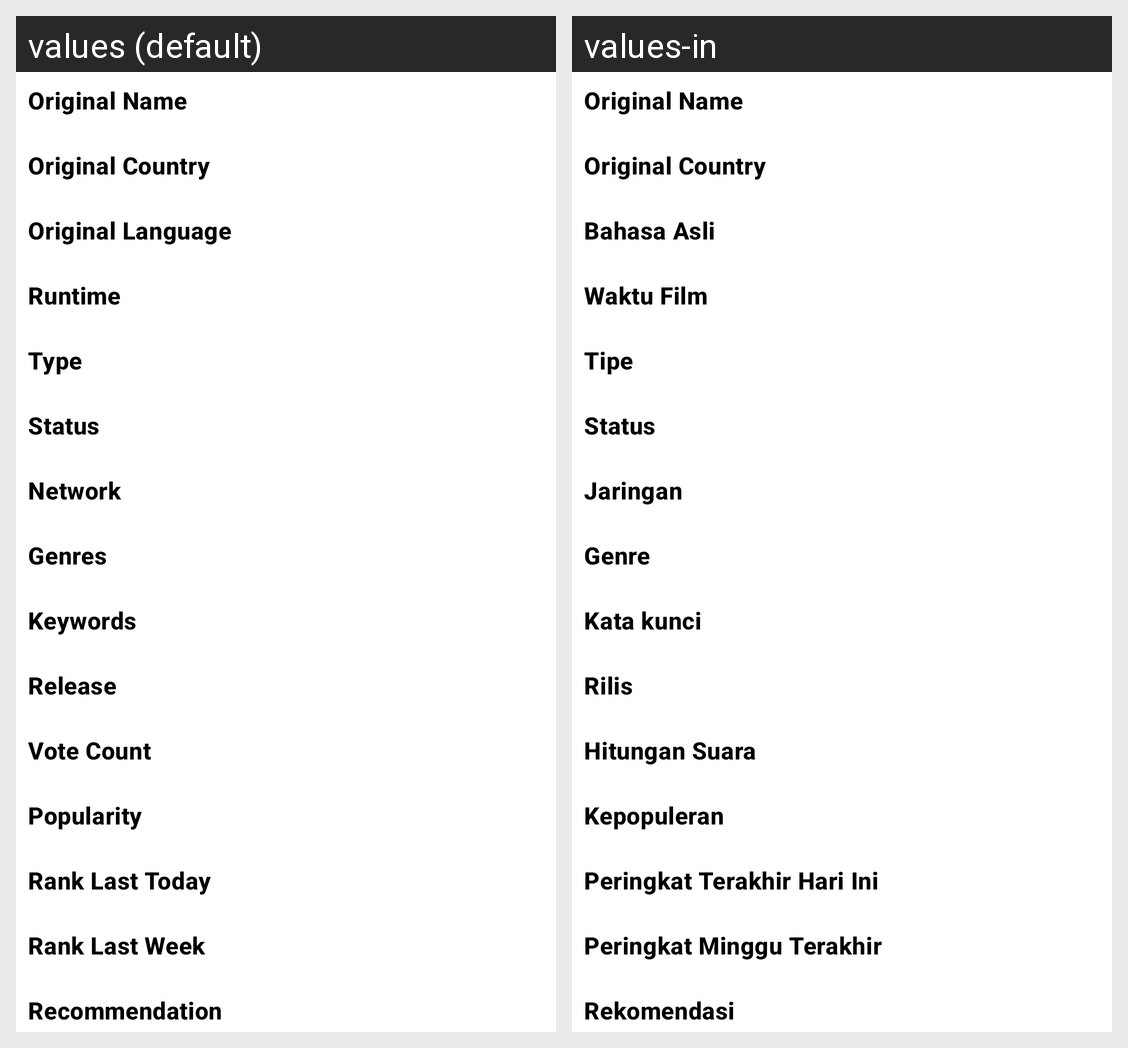

The same Android screen rendered under two of its app's locales, left to right. List the strings drawn on it with the default value and each locale's translation.
Android screen res/layout/fragment_movies_tv_show_detail_white.xml rendered under 2 locales, left to right: values (default), values-in. Device: Nexus 5 (rendered at 1080×1920; each locale shown at half size, 540×960, under a caption strip naming it); theme AppTheme.
Strings drawn on this screen, with the default value and each locale's value (text and hints the layout hard-codes, and strings that could not be matched under every locale, appear in the picture but are not listed):

fragment_movies_tv_show_detail_origin_name
  values: Original Name
  values-in: Original Name

fragment_movies_tv_show_detail_origin_country
  values: Original Country
  values-in: Original Country

activity_movie_catalogue_det_original_language
  values: Original Language
  values-in: Bahasa Asli

activity_movie_catalogue_det_runtime
  values: Runtime
  values-in: Waktu Film

fragment_movies_tv_show_detail_type
  values: Type
  values-in: Tipe

fragment_movies_tv_show_detail_status
  values: Status
  values-in: Status

fragment_movies_tv_show_detail_network
  values: Network
  values-in: Jaringan

activity_movie_catalogue_det_genres
  values: Genres
  values-in: Genre

activity_movie_catalogue_det_keywords
  values: Keywords
  values-in: Kata kunci

activity_movie_catalogue_release
  values: Release
  values-in: Rilis

activity_movie_catalogue_detail_vote_count
  values: Vote Count
  values-in: Hitungan Suara

activity_movie_catalogue_detail_popularity
  values: Popularity
  values-in: Kepopuleran

activity_movie_catalogue_detail_rank_last_today
  values: Rank Last Today
  values-in: Peringkat Terakhir Hari Ini

activity_movie_catalogue_detail_rank_last_week
  values: Rank Last Week
  values-in: Peringkat Minggu Terakhir

activity_movie_catalogue_det_recommendation
  values: Recommendation
  values-in: Rekomendasi
